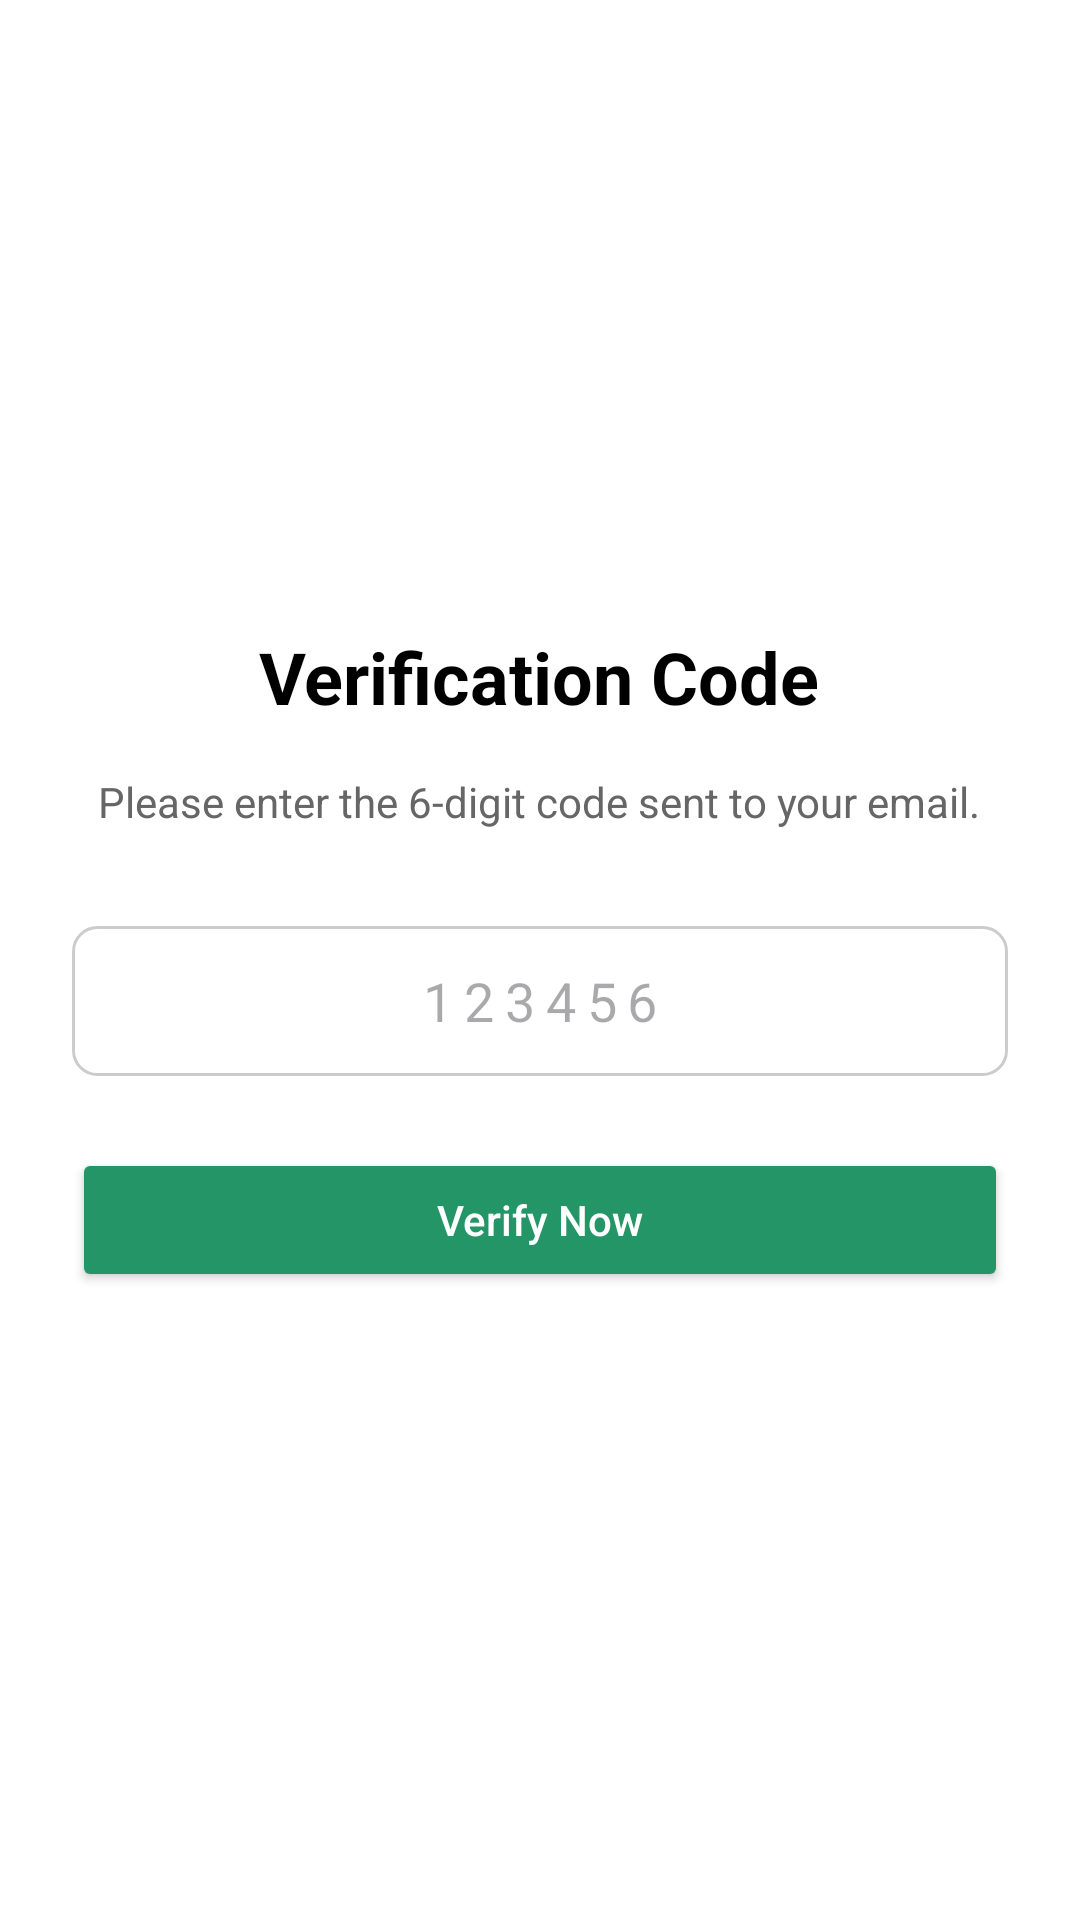

Layout XML and referenced resources for this Android screen:
<!-- AndroidManifest.xml: application theme Theme.Base44 -->
<!-- res/layout/activity_verification.xml -->
<?xml version="1.0" encoding="utf-8"?>
<LinearLayout xmlns:android="http://schemas.android.com/apk/res/android"
    android:layout_width="match_parent"
    android:layout_height="match_parent"
    android:orientation="vertical"
    android:gravity="center"
    android:padding="24dp"
    android:background="@color/white">

    <TextView
        android:layout_width="wrap_content"
        android:layout_height="wrap_content"
        android:text="Verification Code"
        android:textSize="24sp"
        android:textStyle="bold"
        android:textColor="@color/black"
        android:layout_marginBottom="16dp" />

    <TextView
        android:id="@+id/tvSubtitle"
        android:layout_width="wrap_content"
        android:layout_height="wrap_content"
        android:text="Please enter the 6-digit code sent to your email."
        android:textSize="14sp"
        android:textColor="#666666"
        android:gravity="center"
        android:layout_marginBottom="32dp" />

    <EditText
        android:id="@+id/etCode"
        android:layout_width="match_parent"
        android:layout_height="50dp"
        android:background="@drawable/bg_otp_input"
        android:hint="123456"
        android:inputType="number"
        android:gravity="center"
        android:maxLength="6"
        android:letterSpacing="0.2"
        android:padding="12dp"
        android:textSize="18sp"
        android:layout_marginBottom="24dp" />

    <Button
        android:id="@+id/btnVerify"
        android:layout_width="match_parent"
        android:layout_height="wrap_content"
        android:text="Verify Now"
        android:backgroundTint="@color/green"
        android:textColor="@color/white"
        android:padding="12dp"
        android:textAllCaps="false" />

    <ProgressBar
        android:id="@+id/progressBar"
        android:layout_width="wrap_content"
        android:layout_height="wrap_content"
        android:visibility="gone"
        android:layout_marginTop="16dp" />

</LinearLayout>
<!-- resources referenced by this layout -->
<resources>
  <color name="black">#FF000000</color>
  <color name="green">#249567</color>
  <color name="white">#FFFFFFFF</color>
  <!-- drawable bg_otp_input (drawable) -->
  <?xml version="1.0" encoding="utf-8"?>
  <shape xmlns:android="http://schemas.android.com/apk/res/android"
      android:shape="rectangle">
      <solid android:color="@color/white" />
      <corners android:radius="8dp" />
      <stroke
          android:width="1dp"
          android:color="#CCCCCC" />
  </shape>
  <style name="Theme.Base44" parent="Base.Theme.Base44" />
  <style name="Base.Theme.Base44" parent="Theme.Material3.Light.NoActionBar">
          
          
          <item name="android:statusBarColor">@color/green</item>
          <item name="android:navigationBarColor">@color/white</item>
          
          
          <item name="android:windowLightStatusBar">false</item>
          <item name="android:windowLightNavigationBar">true</item>
      </style>
</resources>
